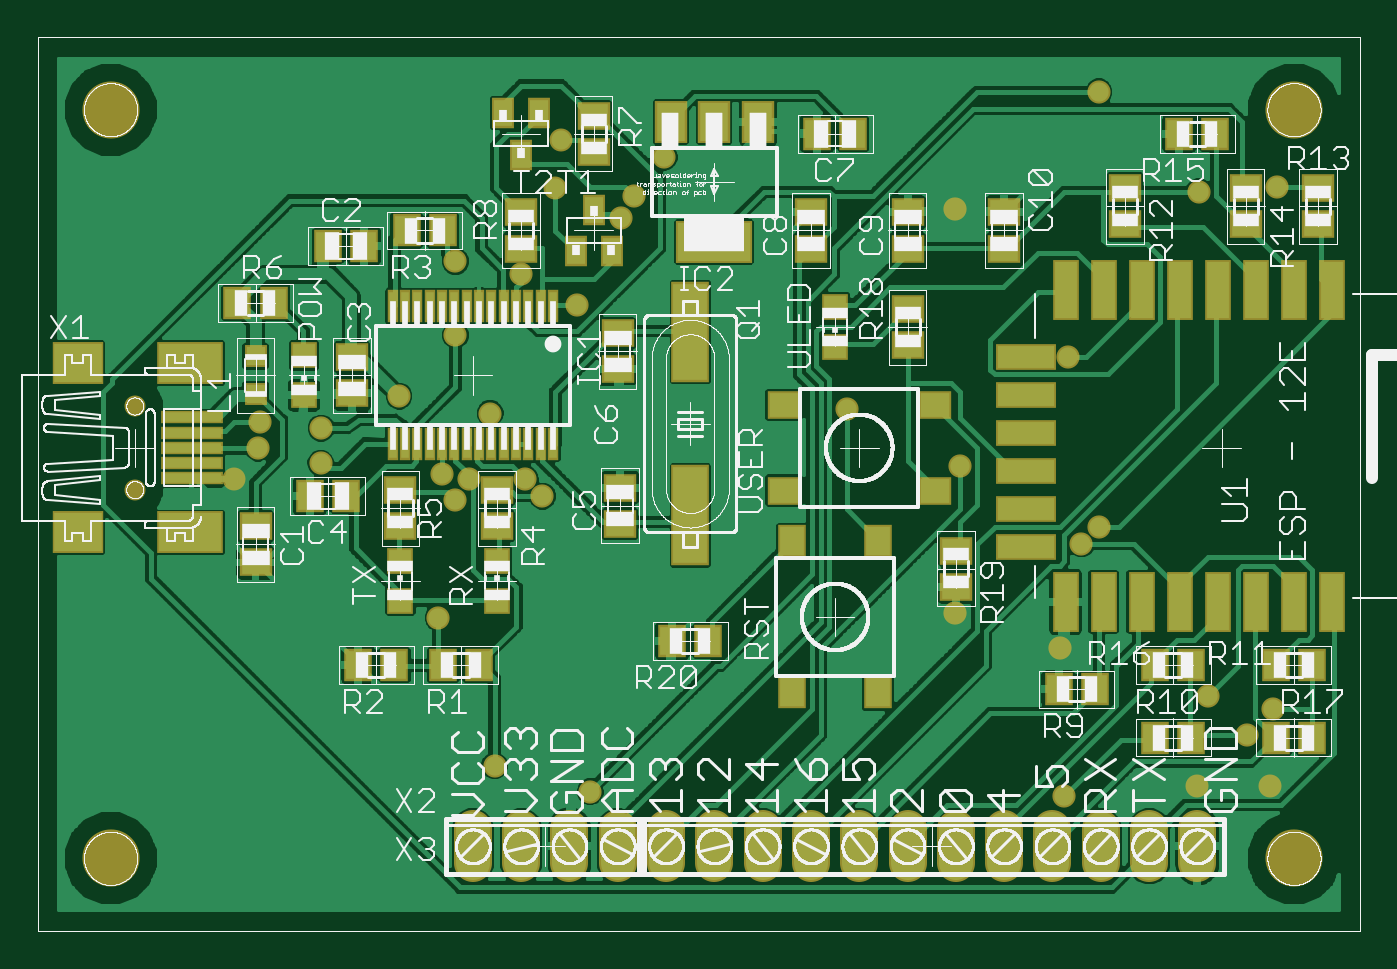
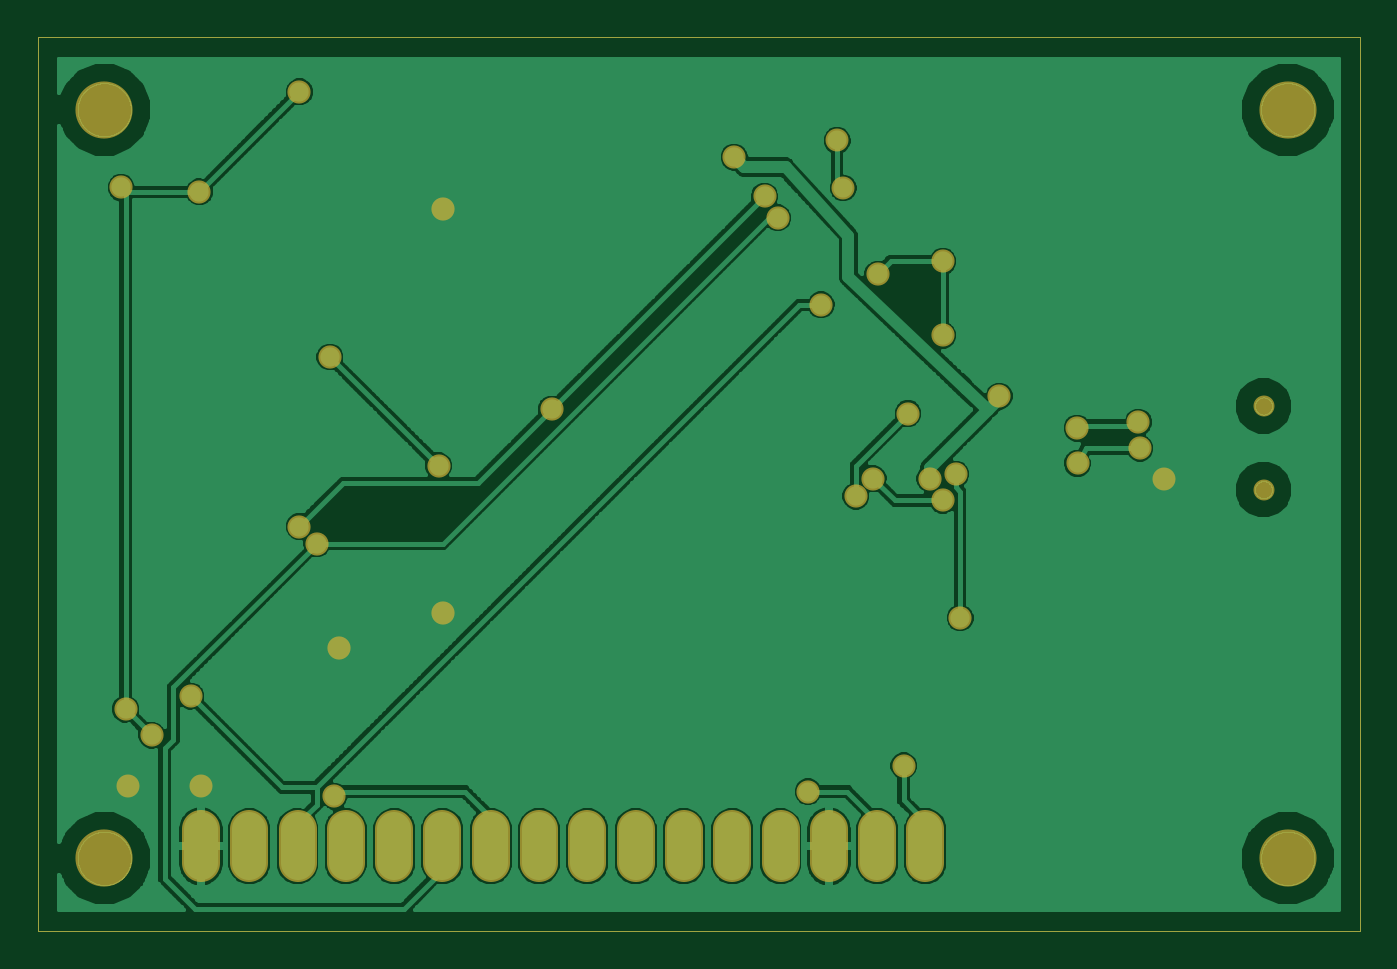
Circuit board: 7 layer files. Board 69.5 x 47.0 mm.
- bottom_copper: ESP8266.GBL (112564 bytes)
- bottom_mask: ESP8266.GBS (27365 bytes)
- top_copper: ESP8266.GTL (143197 bytes)
- top_silk: ESP8266.GTO (185350 bytes)
- top_mask: ESP8266.GTS (30990 bytes)
- drill: ESP8266.drd (1000 bytes)
- drill: ESP8266.drl (60 bytes)

=== bottom_copper: ESP8266.GBL (112564 bytes, source omitted) ===
=== bottom_mask: ESP8266.GBS (27365 bytes, source omitted) ===
=== top_copper: ESP8266.GTL (143197 bytes, source omitted) ===
=== top_silk: ESP8266.GTO (185350 bytes, source omitted) ===
=== top_mask: ESP8266.GTS (30990 bytes, source omitted) ===
=== drill: ESP8266.drd ===
%
M48
M72
T01C0.02362
T02C0.02400
T03C0.03543
T04C0.04724
T05C0.11024
%
T01
X62004Y104907
X128441Y165193
X129671Y175035
X261404Y41404
X276404Y41404
T02
X271604Y51904
X277004Y57304
X263504Y60004
X232904Y69904
X211304Y77104
X237404Y91504
X241004Y95104
X212204Y107704
X188804Y119404
X234704Y130204
X211304Y160804
X241004Y185104
X261704Y164404
X277904Y165304
X151004Y171604
X144704Y163504
X142004Y159004
X121304Y147304
X133004Y141004
X107804Y134704
X96104Y122104
X79994Y115473
X79904Y108182
X66973Y111304
X67304Y116704
X105104Y105904
X110504Y105004
X107804Y100504
X122204Y105004
X125804Y101404
X115004Y118504
X107804Y150004
X104204Y76204
X115904Y45604
X135704Y40204
X233804Y39304
T03
X41404Y102742
X41404Y120065
T04
X111404Y28904
X121404Y28904
X131404Y28904
X141404Y28904
X151404Y28904
X161404Y28904
X171404Y28904
X181404Y28904
X191404Y28904
X201404Y28904
X211404Y28904
X221404Y28904
X231404Y28904
X241404Y28904
X251404Y28904
X261404Y28904
T05
X36404Y26404
X36404Y181404
X281404Y181404
X281404Y26404
M30

=== drill: ESP8266.drl (60 bytes, source withheld) ===
